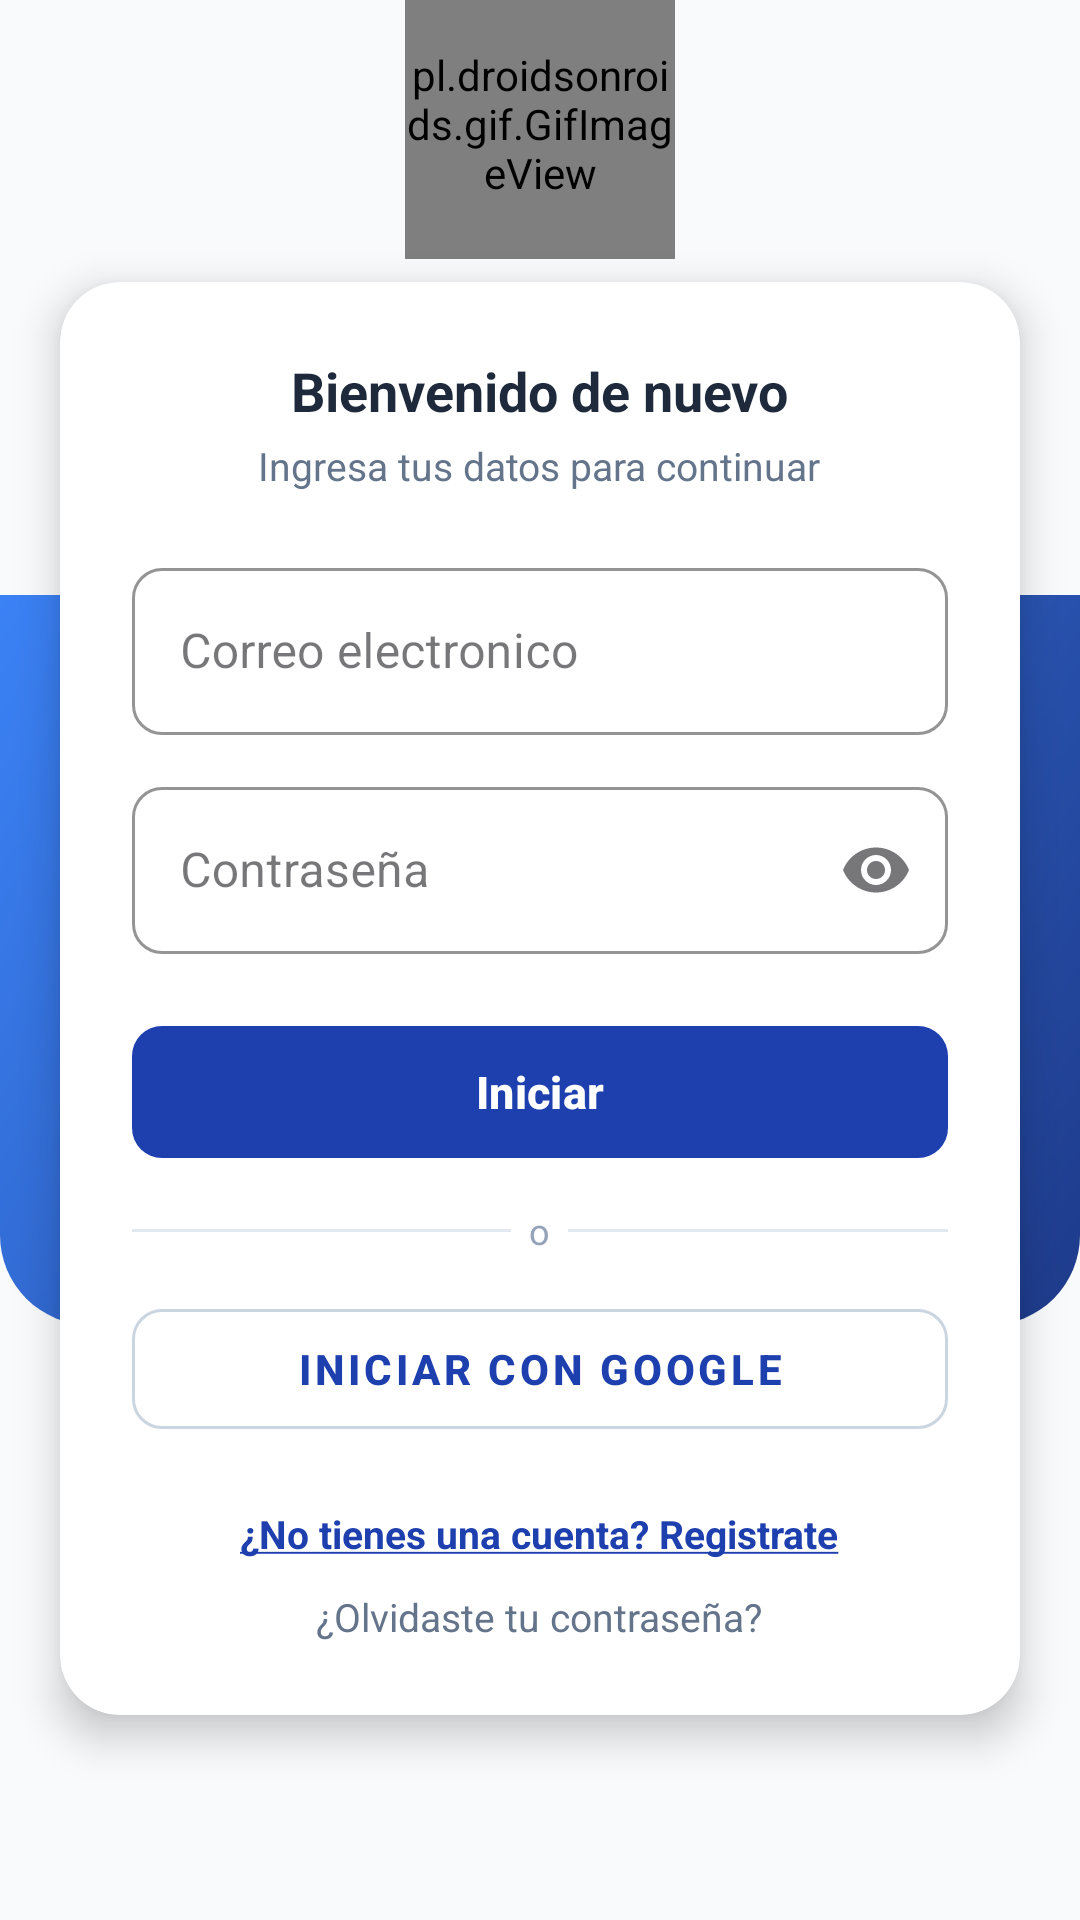

Android layout source for this screen:
<!-- AndroidManifest.xml: application theme Theme.GastosApp -->
<!-- res/layout/activity_login.xml -->
<?xml version="1.0" encoding="utf-8"?>
<androidx.constraintlayout.widget.ConstraintLayout
    xmlns:android="http://schemas.android.com/apk/res/android"
    xmlns:app="http://schemas.android.com/apk/res-auto"
    xmlns:tools="http://schemas.android.com/tools"
    android:id="@+id/main"
    android:layout_width="match_parent"
    android:layout_height="match_parent"
    android:background="#F8FAFC"
    tools:context=".LoginActivity">

    
    <View
        android:id="@+id/headerBg"
        android:layout_width="match_parent"
        android:layout_height="0dp"
        android:background="@drawable/bg_perfil_header_blue"
        app:layout_constraintTop_toTopOf="parent"
        app:layout_constraintStart_toStartOf="parent"
        app:layout_constraintEnd_toEndOf="parent"
        app:layout_constraintBottom_toBottomOf="parent"
        app:layout_constraintHeight_percent="0.38" />

    
    <pl.droidsonroids.gif.GifImageView
        android:id="@+id/gifImageView"
        android:layout_width="90dp"
        android:layout_height="90dp"
        android:src="@drawable/poto"
        app:layout_constraintTop_toTopOf="parent"
        app:layout_constraintStart_toStartOf="parent"
        app:layout_constraintEnd_toEndOf="parent"
        app:layout_constraintBottom_toTopOf="@+id/loginCard"
        android:layout_marginBottom="12dp" />

    
    <androidx.cardview.widget.CardView
        android:id="@+id/loginCard"
        android:layout_width="match_parent"
        android:layout_height="wrap_content"
        android:layout_marginHorizontal="20dp"
        app:cardCornerRadius="20dp"
        app:cardElevation="8dp"
        app:cardBackgroundColor="#FFFFFF"
        app:layout_constraintBottom_toBottomOf="parent"
        app:layout_constraintTop_toTopOf="parent"
        app:layout_constraintStart_toStartOf="parent"
        app:layout_constraintEnd_toEndOf="parent"
        app:layout_constraintVertical_bias="0.58">

        <LinearLayout
            android:layout_width="match_parent"
            android:layout_height="wrap_content"
            android:orientation="vertical"
            android:gravity="center"
            android:padding="24dp">

            <TextView
                android:layout_width="wrap_content"
                android:layout_height="wrap_content"
                android:text="Bienvenido de nuevo"
                android:textSize="18sp"
                android:textStyle="bold"
                android:textColor="#1E293B"
                android:layout_marginBottom="4dp" />

            <TextView
                android:layout_width="wrap_content"
                android:layout_height="wrap_content"
                android:text="Ingresa tus datos para continuar"
                android:textSize="13sp"
                android:textColor="#64748B"
                android:layout_marginBottom="20dp" />

            
            <com.google.android.material.textfield.TextInputLayout
                android:id="@+id/CorreoElectronico"
                style="@style/Widget.MaterialComponents.TextInputLayout.OutlinedBox"
                android:layout_width="match_parent"
                android:layout_height="wrap_content"
                android:hint="@string/correo_login"
                app:boxCornerRadiusTopStart="10dp"
                app:boxCornerRadiusTopEnd="10dp"
                app:boxCornerRadiusBottomStart="10dp"
                app:boxCornerRadiusBottomEnd="10dp"
                app:boxStrokeColor="#CBD5E1"
                app:boxStrokeWidth="1dp"
                app:hintTextColor="#1E40AF"
                android:layout_marginBottom="12dp">

                <com.google.android.material.textfield.TextInputEditText
                    android:id="@+id/text_correo"
                    android:layout_width="match_parent"
                    android:layout_height="wrap_content"
                    android:textColor="#1E293B"
                    android:inputType="textEmailAddress"
                    android:autofillHints="emailAddress" />

            </com.google.android.material.textfield.TextInputLayout>

            
            <com.google.android.material.textfield.TextInputLayout
                android:id="@+id/Contrasena"
                style="@style/Widget.MaterialComponents.TextInputLayout.OutlinedBox"
                android:layout_width="match_parent"
                android:layout_height="wrap_content"
                android:hint="@string/password_login"
                app:boxCornerRadiusTopStart="10dp"
                app:boxCornerRadiusTopEnd="10dp"
                app:boxCornerRadiusBottomStart="10dp"
                app:boxCornerRadiusBottomEnd="10dp"
                app:boxStrokeColor="#CBD5E1"
                app:boxStrokeWidth="1dp"
                app:hintTextColor="#1E40AF"
                app:endIconMode="password_toggle"
                android:layout_marginBottom="20dp">

                <com.google.android.material.textfield.TextInputEditText
                    android:id="@+id/text_password"
                    android:layout_width="match_parent"
                    android:layout_height="wrap_content"
                    android:textColor="#1E293B"
                    android:inputType="textPassword"
                    android:autofillHints="password" />

            </com.google.android.material.textfield.TextInputLayout>

            
            <com.google.android.material.button.MaterialButton
                android:id="@+id/btnLogin"
                android:layout_width="match_parent"
                android:layout_height="52dp"
                android:text="@string/btn_login"
                android:textColor="#FFFFFF"
                android:textSize="15sp"
                android:textStyle="bold"
                app:backgroundTint="#1E40AF"
                app:cornerRadius="10dp"
                android:layout_marginBottom="12dp" />

            
            <LinearLayout
                android:layout_width="match_parent"
                android:layout_height="wrap_content"
                android:orientation="horizontal"
                android:gravity="center_vertical"
                android:layout_marginBottom="12dp">

                <View
                    android:layout_width="0dp"
                    android:layout_height="1dp"
                    android:layout_weight="1"
                    android:background="#E2E8F0" />

                <TextView
                    android:layout_width="wrap_content"
                    android:layout_height="wrap_content"
                    android:text="  o  "
                    android:textColor="#94A3B8"
                    android:textSize="12sp" />

                <View
                    android:layout_width="0dp"
                    android:layout_height="1dp"
                    android:layout_weight="1"
                    android:background="#E2E8F0" />

            </LinearLayout>

            
            <com.google.android.material.button.MaterialButton
                android:id="@+id/btnLoginGoogle"
                style="@style/Widget.MaterialComponents.Button.OutlinedButton"
                android:layout_width="match_parent"
                android:layout_height="52dp"
                android:text="@string/btn_login_google"
                android:textColor="#1E40AF"
                android:textSize="14sp"
                android:textStyle="bold"
                app:cornerRadius="10dp"
                app:strokeColor="#CBD5E1"
                app:strokeWidth="1dp"
                android:layout_marginBottom="20dp" />

            
            <LinearLayout
                android:layout_width="match_parent"
                android:layout_height="wrap_content"
                android:orientation="vertical"
                android:gravity="center">

                <TextView
                    android:id="@+id/sinCuenta"
                    android:layout_width="wrap_content"
                    android:layout_height="wrap_content"
                    android:text="@string/sin_cuenta"
                    android:textSize="13sp"
                    android:textColor="#1E40AF"
                    android:textStyle="bold"
                    android:clickable="true"
                    android:focusable="true"
                    android:background="?attr/selectableItemBackgroundBorderless" />

                <TextView
                    android:id="@+id/tvOlvidaste"
                    android:layout_width="wrap_content"
                    android:layout_height="wrap_content"
                    android:text="¿Olvidaste tu contraseña?"
                    android:layout_marginTop="10dp"
                    android:textSize="13sp"
                    android:textColor="#64748B"
                    android:clickable="true"
                    android:focusable="true"
                    android:background="?attr/selectableItemBackgroundBorderless" />

            </LinearLayout>

        </LinearLayout>
    </androidx.cardview.widget.CardView>

    
    <ProgressBar
        android:id="@+id/progressBarLogin"
        android:layout_width="wrap_content"
        android:layout_height="wrap_content"
        android:visibility="gone"
        android:indeterminateTint="#1E40AF"
        app:layout_constraintBottom_toBottomOf="parent"
        app:layout_constraintEnd_toEndOf="parent"
        app:layout_constraintStart_toStartOf="parent"
        app:layout_constraintTop_toTopOf="parent" />

</androidx.constraintlayout.widget.ConstraintLayout>
<!-- resources referenced by this layout -->
<resources>
  <!-- drawable bg_perfil_header_blue (drawable) -->
  <?xml version="1.0" encoding="utf-8"?>
  <shape xmlns:android="http://schemas.android.com/apk/res/android">
      <gradient
          android:startColor="#1E3A8A"
          android:endColor="#3B82F6"
          android:angle="135" />
      <corners
          android:bottomLeftRadius="30dp"
          android:bottomRightRadius="30dp" />
  </shape>
  <string name="btn_login">Iniciar</string>
  <string name="btn_login_google">Iniciar con Google</string>
  <string name="correo_login">Correo electronico</string>
  <string name="password_login">Contraseña</string>
  <string name="sin_cuenta"><u>¿No tienes una cuenta? Registrate</u></string>
  <style name="Theme.GastosApp" parent="Base.Theme.GastosApp" />
  <style name="Base.Theme.GastosApp" parent="Theme.Material3.DayNight.NoActionBar">
          
          
          <item name="android:windowAnimationStyle">@style/CustomActivityAnimation</item>
  
          
          <item name="android:statusBarColor">#1E40AF</item>
          
          <item name="android:windowLightStatusBar">false</item>
      </style>
  <style name="CustomActivityAnimation">
          <item name="android:activityOpenEnterAnimation">@anim/slide_in_right</item>
          <item name="android:activityOpenExitAnimation">@anim/slide_out_left</item>
          <item name="android:activityCloseEnterAnimation">@anim/slide_in_left</item>
          <item name="android:activityCloseExitAnimation">@anim/slide_out_right</item>
      </style>
</resources>
